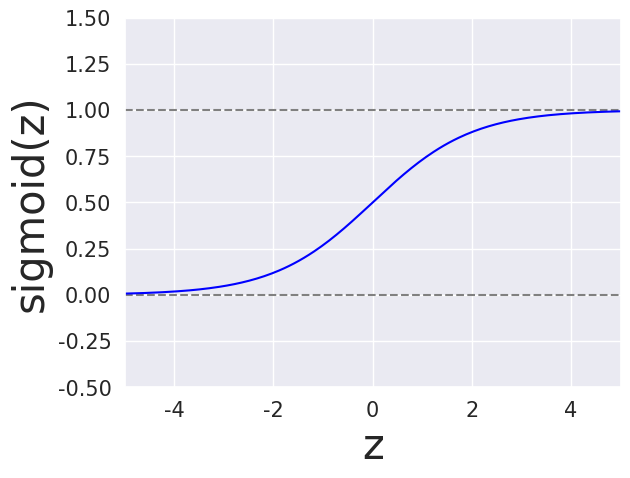

Here is the Python script that generated this plot:
# Plot the sigmoid function in 2 dimensions.

import numpy as np
import matplotlib.pyplot as plt
import seaborn as sns
sns.set_theme()


def sigmoid(z):
    return 1 / (1 + np.exp(-z))


MARGIN_LEFT = -5
MARGIN_RIGHT = 5

# Configure axes
plt.axis([MARGIN_LEFT, MARGIN_RIGHT, -0.5, 1.5])
plt.xticks(fontsize=15)
plt.yticks(fontsize=15)

# Plot margins
plt.plot([MARGIN_LEFT, MARGIN_RIGHT], [1, 1], color="grey", linestyle="dashed")
plt.plot([MARGIN_LEFT, MARGIN_RIGHT], [0, 0], color="grey", linestyle="dashed")

# Plot sigmoid
X = np.linspace(MARGIN_LEFT, MARGIN_RIGHT, 200)
Y = [sigmoid(x) for x in X]
plt.xlabel("z", fontsize=30)
plt.ylabel("sigmoid(z)", fontsize=30)
plt.plot(X, Y, color="blue")

plt.show()
